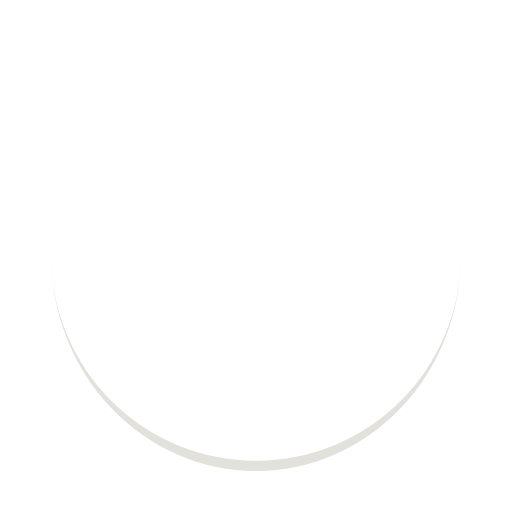
t = 0.00 s
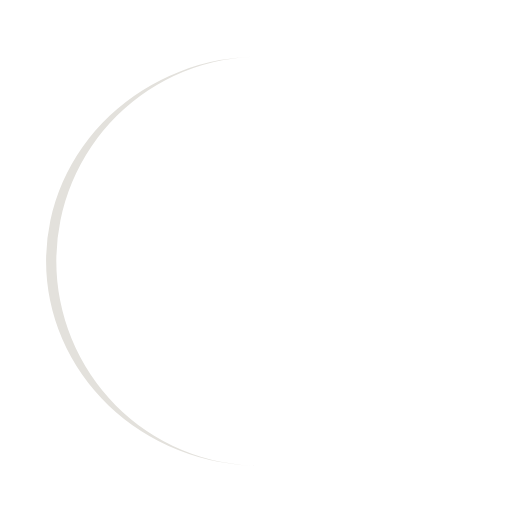
t = 0.19 s
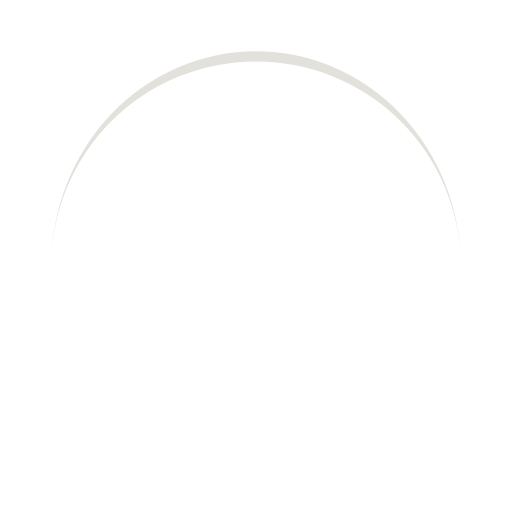
t = 0.37 s
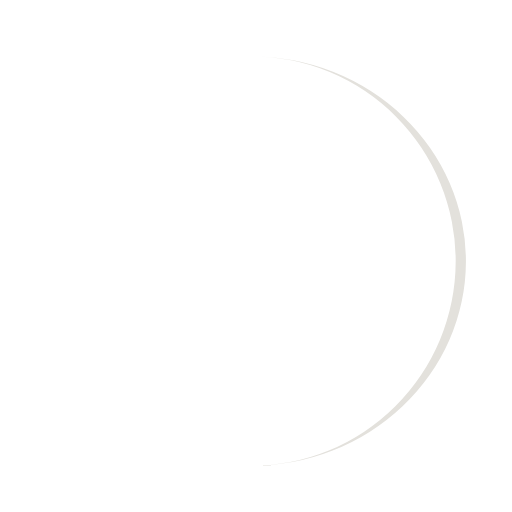
t = 0.56 s

The animated SVG that drew these frames (rendered in a browser with its animation timeline set to each time). Animation: 1 SMIL element (animateTransform=1); one cycle of 0.75 s, repeats indefinitely.

<?xml version="1.0" encoding="utf-8"?>
<svg xmlns="http://www.w3.org/2000/svg" xmlns:xlink="http://www.w3.org/1999/xlink" style="margin: auto; background: none; display: block; shape-rendering: auto;" width="200px" height="200px" viewBox="0 0 100 100" preserveAspectRatio="xMidYMid">
<path d="M10 50A40 40 0 0 0 90 50A40 42 0 0 1 10 50" fill="#e3e1dc" stroke="none">
  <animateTransform attributeName="transform" type="rotate" dur="0.7462686567164178s" repeatCount="indefinite" keyTimes="0;1" values="0 50 51;360 50 51"></animateTransform>
</path>
<!-- [ldio] generated by https://loading.io/ --></svg>